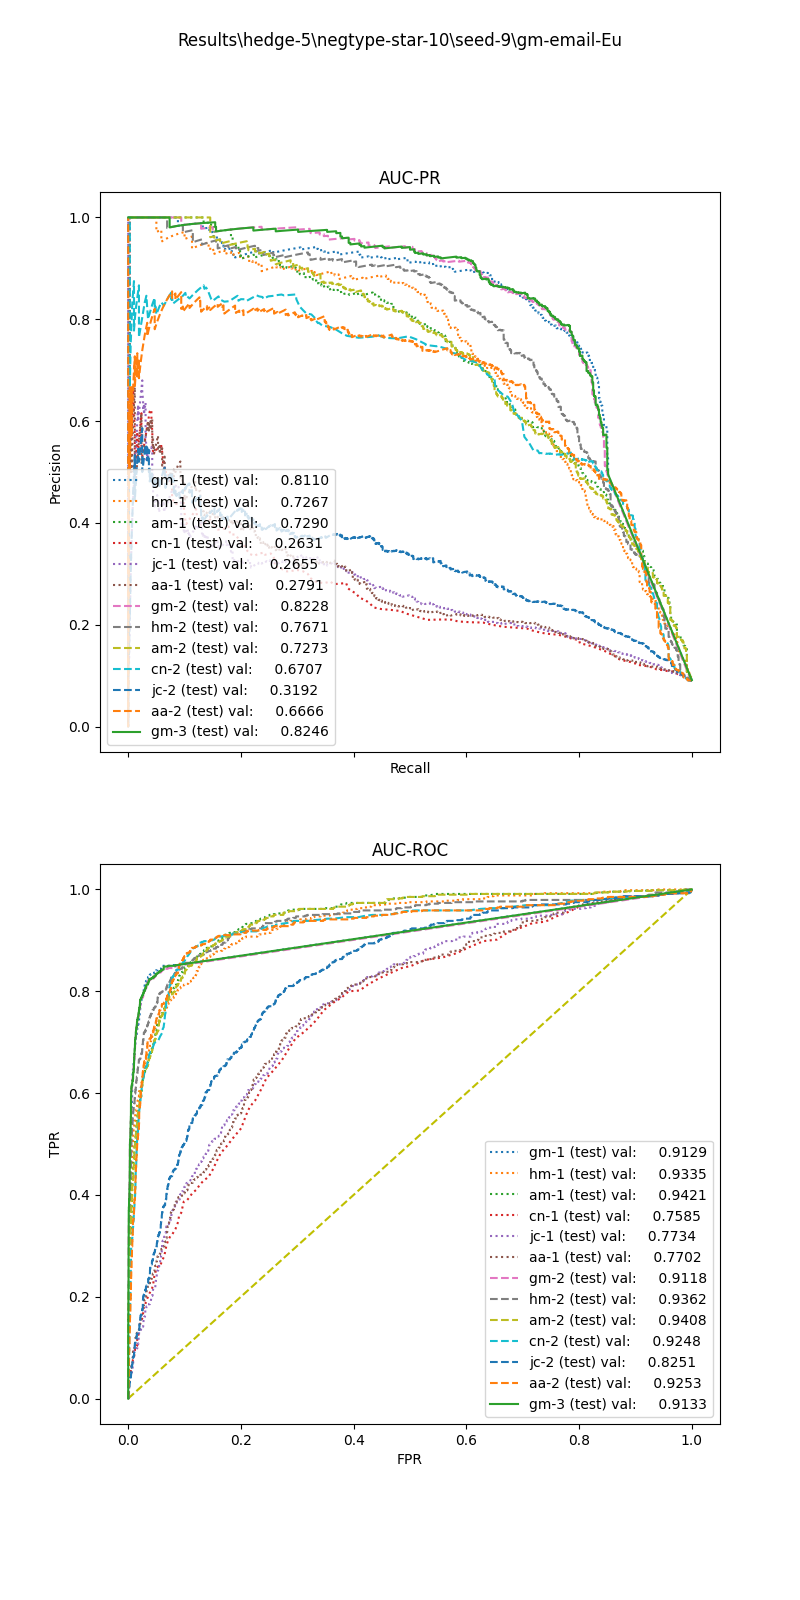

The file beside this chart, header and first rows:
, input_dim1, pred_dim1, input_dim2, pred_dim2, input_dim3, pred_dim3, label
0, 10.14, 0.0, 0.0, 0.0, 0.0, 0.0, 1.0
1, 6.686, 0.0, 0.6443, 0.0, 0.0, 0.0, 1.0
2, 1.627, 0.0, 0.0, 0.0, 0.0, 0.0, 1.0
3, 10.31, 0.0, 0.9345, 0.0, 1.741, 0.0, 1.0
4, 2.336, 0.0, 0.0, 0.0, 0.0, 0.0, 1.0
5, 11, 0.0, 0.9573, 1.0, 79.16, 1.0, 1.0
6, 8.413, 0.0, 0.9803, 0.0, 53.72, 1.0, 1.0
7, 16.1, 0.0, 0.8683, 1.0, 17.03, 1.0, 1.0
8, 17.53, 0.0, 0.0, 0.0, 0.0, 0.0, 1.0
9, 9.05, 0.0, 1.017, 0.0, 85.78, 1.0, 1.0
10, 18.45, 0.0, 1.128, 1.0, 4.373, 1.0, 1.0
11, 4.856, 0.0, 1.187, 0.0, 5.785, 0.0, 1.0
12, 13.5, 0.0, 0.4358, 0.0, 0.0, 1.0, 1.0
13, 18.89, 0.0, 0.8346, 1.0, 6.87, 1.0, 1.0
14, 21.72, 0.0, 1.113, 1.0, 2.605, 1.0, 1.0
15, 15.63, 0.0, 0.9076, 1.0, 18.95, 1.0, 1.0
16, 12.26, 0.0, 0.9112, 1.0, 37.92, 1.0, 1.0
17, 14.5, 0.0, 0.4627, 0.0, 0.0, 1.0, 1.0
18, 27.31, 1.0, 0.0, 0.0, 0.0, 0.0, 1.0
19, 7.065, 0.0, 1.359, 1.0, 142.7, 1.0, 1.0
20, 19.83, 0.0, 0.0, 0.0, 0.0, 1.0, 1.0
21, 8.138, 0.0, 0.915, 0.0, 190.1, 1.0, 1.0
22, 2.77, 0.0, 0.2404, 0.0, 0.0, 0.0, 1.0
23, 15.42, 0.0, 0.9525, 1.0, 293.4, 1.0, 1.0
24, 13.86, 0.0, 0.937, 1.0, 5.014, 1.0, 1.0
25, 4.392, 0.0, 1.224, 0.0, 5.014, 1.0, 1.0
26, 18.44, 0.0, 0.8846, 1.0, 7.36, 1.0, 1.0
27, 28.46, 1.0, 0.0, 0.0, 0.0, 1.0, 1.0
28, 13.15, 0.0, 0.0, 0.0, 0.0, 0.0, 1.0
29, 13.83, 0.0, 0.9158, 1.0, 166.1, 1.0, 1.0
30, 15.64, 0.0, 1.043, 1.0, 0.0, 0.0, 1.0
31, 10.86, 0.0, 0.9949, 1.0, 21.96, 0.0, 1.0
32, 20.53, 0.0, 0.0, 0.0, 0.0, 0.0, 1.0
33, 18.05, 0.0, 0.9192, 1.0, 23.62, 1.0, 1.0
34, 26.79, 1.0, 0.7945, 1.0, 29.17, 1.0, 1.0
35, 8.363, 0.0, 1.246, 1.0, 3.022, 1.0, 1.0
36, 17.06, 0.0, 0.8404, 1.0, 47.18, 1.0, 1.0
37, 9.72, 0.0, 0.9745, 0.0, 37.61, 1.0, 1.0
38, 17.9, 0.0, 0.4809, 0.0, 0.0, 0.0, 1.0
39, 13.89, 0.0, 1.006, 1.0, 0.0, 1.0, 1.0
40, 35, 1.0, 0.5505, 1.0, 0.0, 1.0, 1.0
41, 25.69, 1.0, 0.8183, 1.0, 0.0, 0.0, 1.0
42, 12.69, 0.0, 0.9474, 1.0, 0.0, 0.0, 1.0
43, 29.38, 1.0, 0.8809, 1.0, 0.0, 1.0, 1.0
44, 21.58, 0.0, 0.9598, 1.0, 3.677, 1.0, 1.0
45, 8.192, 0.0, 0.9592, 0.0, 6.424, 1.0, 1.0
46, 3.46, 0.0, 1.479, 1.0, 155.8, 0.0, 1.0
47, 11.69, 0.0, 0.8533, 0.0, 15.01, 1.0, 1.0
48, 16.19, 0.0, 0.4014, 0.0, 0.0, 1.0, 1.0
49, 9.865, 0.0, 1.42, 1.0, 14.61, 0.0, 1.0
50, 20.93, 0.0, 0.0, 0.0, 0.0, 0.0, 1.0
51, 21.58, 0.0, 0.9156, 1.0, 5.102, 1.0, 1.0
52, 17.01, 0.0, 0.9327, 1.0, 4.644, 0.0, 1.0
53, 14.91, 0.0, 0.9077, 1.0, 16.36, 1.0, 1.0
54, 11.24, 0.0, 0.0, 0.0, 0.0, 0.0, 1.0
55, 8.693, 0.0, 0.94, 0.0, 6.853, 1.0, 1.0
56, 7.56, 0.0, 0.9623, 0.0, 14.5, 1.0, 1.0
57, 6.072, 0.0, 1.049, 0.0, 66.87, 0.0, 1.0
58, 9.149, 0.0, 0.964, 0.0, 70.93, 1.0, 1.0
59, 5.331, 0.0, 1.226, 1.0, 0.0, 0.0, 1.0
... 7,415 more rows
